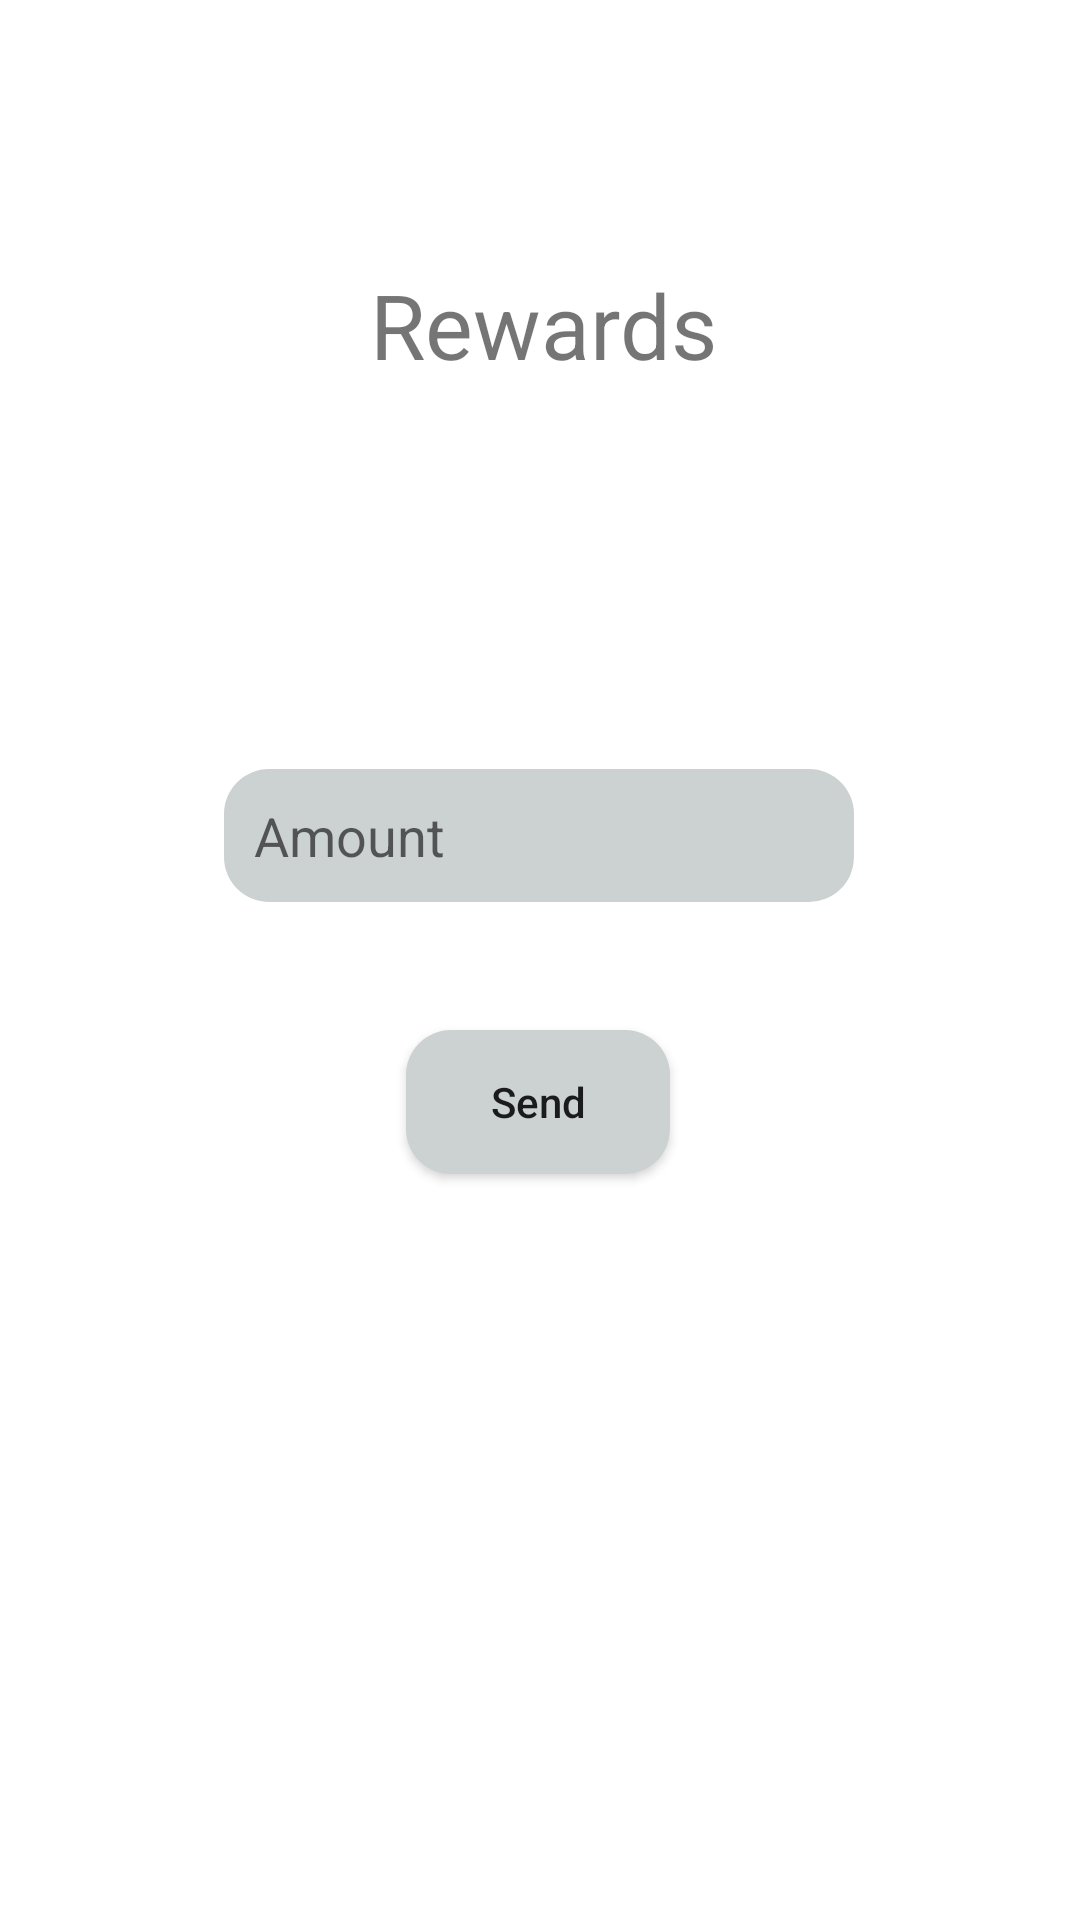

Layout XML and referenced resources for this Android screen:
<!-- AndroidManifest.xml: application theme Theme.Dapp -->
<!-- res/layout/fragment_rewards.xml -->
<?xml version="1.0" encoding="utf-8"?>
<androidx.constraintlayout.widget.ConstraintLayout xmlns:android="http://schemas.android.com/apk/res/android"
    xmlns:app="http://schemas.android.com/apk/res-auto"
    xmlns:tools="http://schemas.android.com/tools"
    android:layout_width="match_parent"
    android:layout_height="match_parent"
    tools:context=".fragment_rewards">

    <EditText
        android:id="@+id/rewardamount"
        android:layout_width="wrap_content"
        android:layout_height="wrap_content"
        android:layout_marginTop="40dp"
        android:background="@drawable/rounded_corners"
        android:ems="10"
        android:hint="Amount"
        android:inputType="number"
        android:padding="10dp"
        app:layout_constraintEnd_toEndOf="parent"
        app:layout_constraintHorizontal_bias="0.497"
        app:layout_constraintStart_toStartOf="parent"
        app:layout_constraintTop_toBottomOf="@+id/rewardcount" />

    <Button
        android:id="@+id/rewardbtn"
        android:layout_width="wrap_content"
        android:layout_height="wrap_content"

        android:background="@drawable/rounded_corners"
        android:inputType="number"
        android:text="Send"
        app:layout_constraintBottom_toBottomOf="parent"
        app:layout_constraintEnd_toEndOf="parent"
        app:layout_constraintHorizontal_bias="0.498"
        app:layout_constraintStart_toStartOf="parent"
        app:layout_constraintTop_toBottomOf="@+id/rewardamount"
        app:layout_constraintVertical_bias="0.147" />

    <TextView
        android:id="@+id/rewardcount"
        android:layout_width="32dp"
        android:layout_height="40dp"
        android:layout_marginTop="48dp"
        android:textSize="30sp"
        app:layout_constraintEnd_toEndOf="parent"
        app:layout_constraintStart_toStartOf="parent"
        app:layout_constraintTop_toBottomOf="@+id/textView2" />

    <TextView
        android:id="@+id/textView2"
        android:layout_width="wrap_content"
        android:layout_height="wrap_content"
        android:layout_marginTop="88dp"
        android:text="Rewards"
        android:textSize="30sp"
        app:layout_constraintEnd_toEndOf="parent"
        app:layout_constraintHorizontal_bias="0.505"
        app:layout_constraintStart_toStartOf="parent"
        app:layout_constraintTop_toTopOf="parent" />

</androidx.constraintlayout.widget.ConstraintLayout>
<!-- resources referenced by this layout -->
<resources>
  <!-- drawable rounded_corners (drawable-v24) -->
  <?xml version="1.0" encoding="utf-8"?>
  <shape xmlns:android="http://schemas.android.com/apk/res/android"
      android:shape="rectangle"
      android:padding="10dp">
  
      <solid android:color="#CCD1D1" />
      <corners
          android:bottomRightRadius="15dp"
          android:bottomLeftRadius="15dp"
          android:topLeftRadius="15dp"
          android:topRightRadius="15dp" />
  </shape>
  <style name="Theme.Dapp" parent="Theme.MaterialComponents.DayNight.NoActionBar">
          
          <item name="colorPrimary">@color/purple_500</item>
          <item name="colorPrimaryVariant">@color/purple_700</item>
          <item name="colorOnPrimary">@color/white</item>
          
          <item name="colorSecondary">@color/teal_200</item>
          <item name="colorSecondaryVariant">@color/teal_700</item>
          <item name="colorOnSecondary">@color/black</item>
          
          <item name="android:statusBarColor" tools:targetApi="l">?attr/colorPrimaryVariant</item>
          
      </style>
  <!-- not gathered from this repository: default colours our renderer supplied (Android Studio template values) -->
  <color name="purple_500">#FF6200EE</color>
  <color name="purple_700">#FF3700B3</color>
  <color name="teal_200">#FF03DAC5</color>
  <color name="teal_700">#FF018786</color>
  <color name="black">#FF000000</color>
  <color name="white">#FFFFFFFF</color>
</resources>
